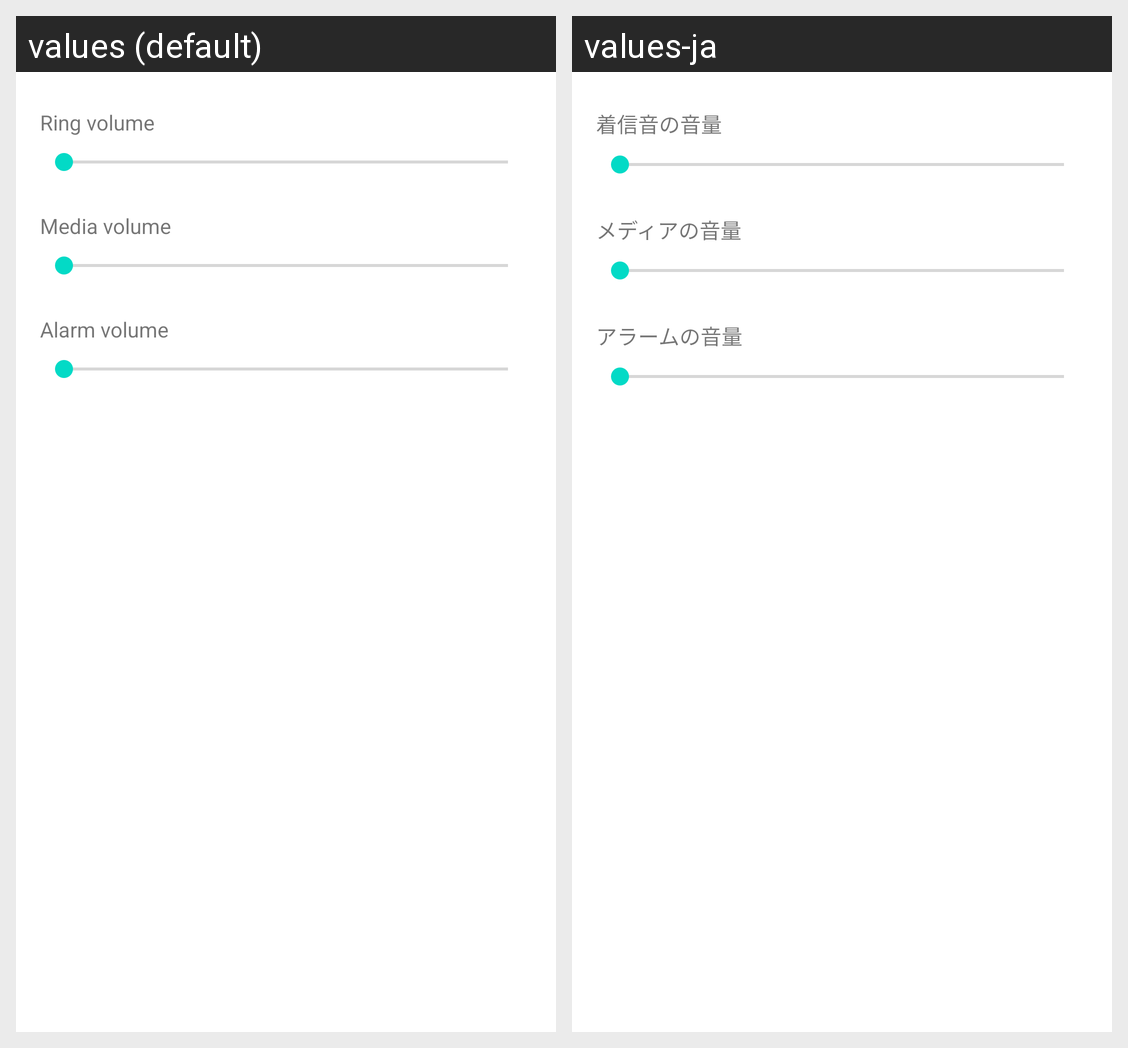

Translations of the strings shown on this Android screen, per locale in the grid:
Android screen res/layout/volume_dialog.xml rendered under 2 locales, left to right: values (default), values-ja. Device: Nexus 5 (rendered at 1080×1920; each locale shown at half size, 540×960, under a caption strip naming it); theme Theme.MaterialComponents.DayNight.NoActionBar.
Strings drawn on this screen, with the default value and each locale's value (text and hints the layout hard-codes, and strings that could not be matched under every locale, appear in the picture but are not listed):

volume_ringtone_notification
  values: Ring volume
  values-ja: 着信音の音量

volume_media
  values: Media volume
  values-ja: メディアの音量

volume_alarm
  values: Alarm volume
  values-ja: アラームの音量
